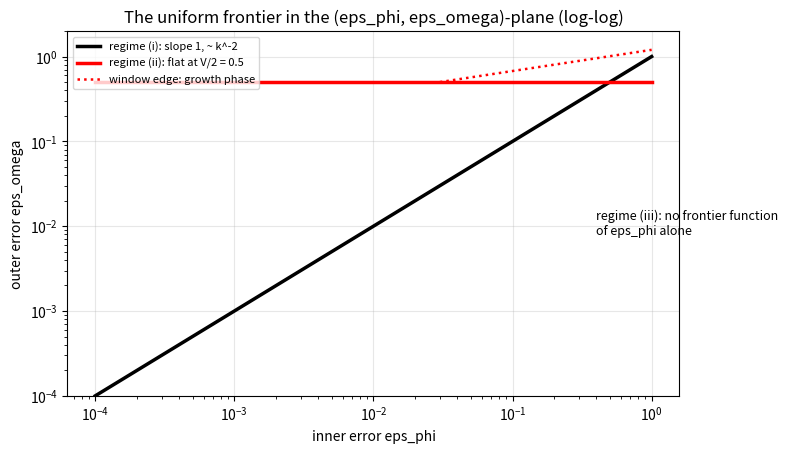
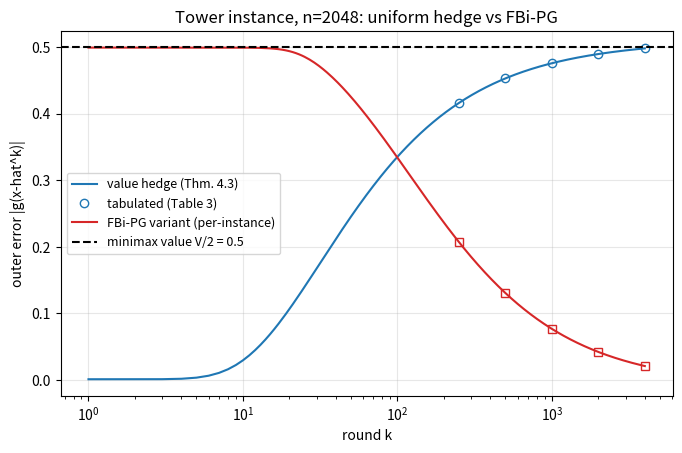
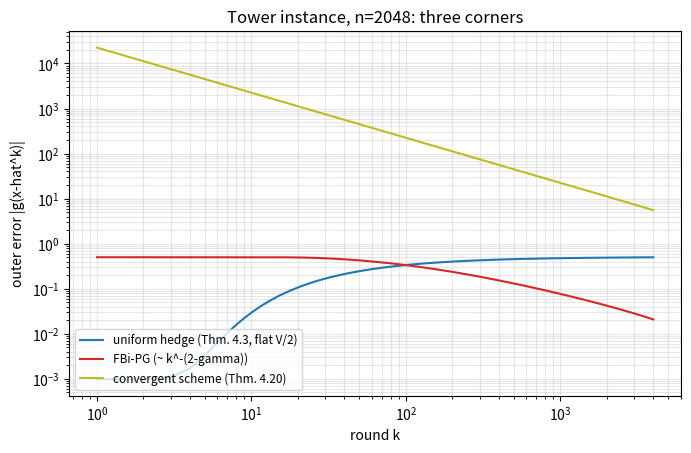
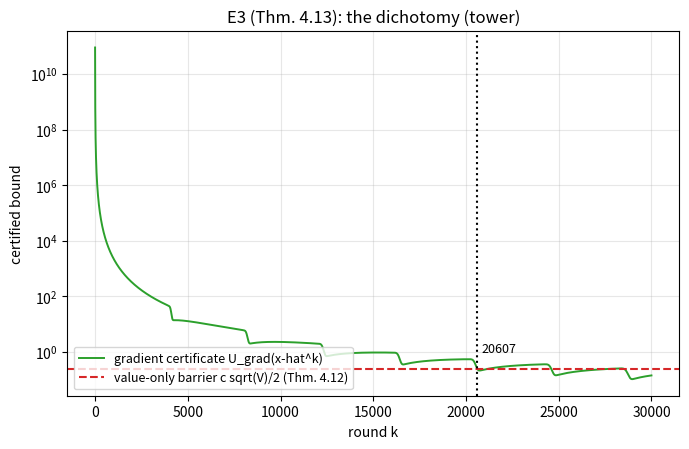
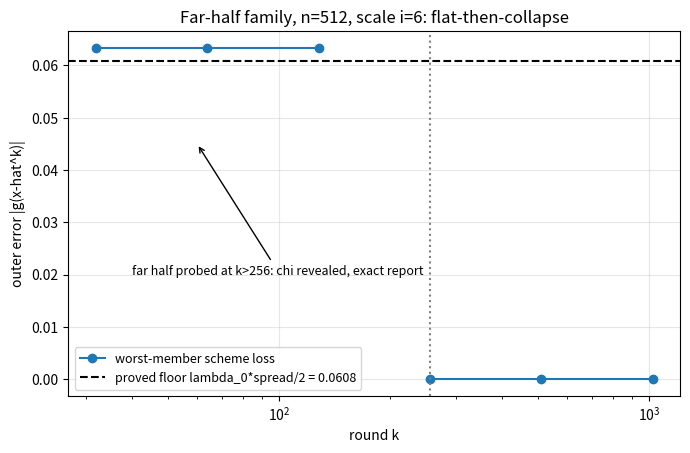
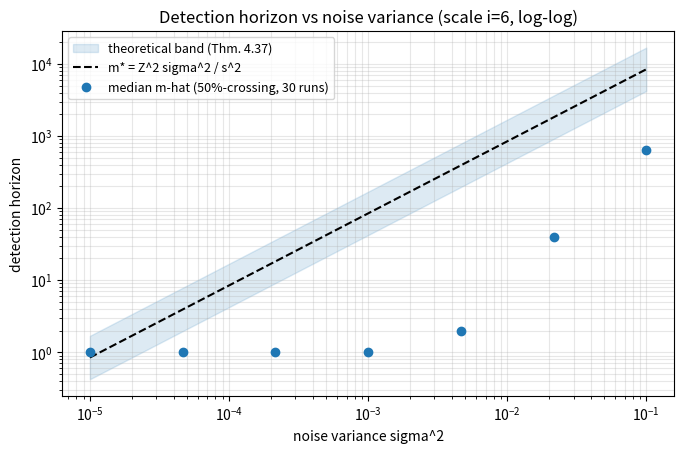
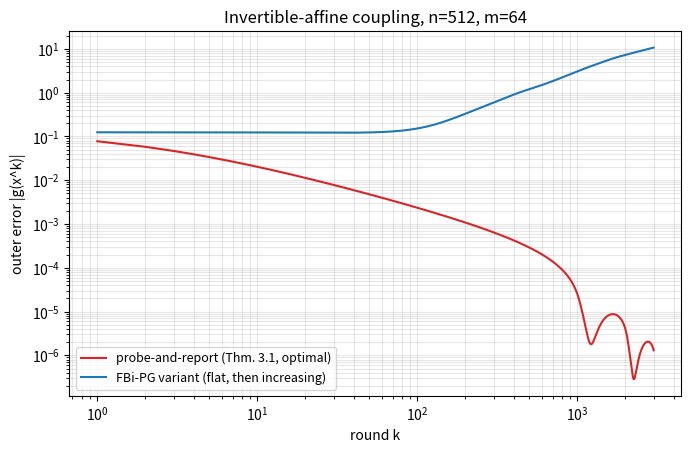

Write Python code to recreate these figures, in order.
#!/usr/bin/env python3
# supplement_verification.py -- verification + experiment code for
# "The Complexity of Convex Composite Bilevel Optimization: A Trichotomy".
# Reproduces every closed-form entry of Tables 1-4 and Figures 1-7 and runs
# the load-bearing construction checks (Appendix C, items (i)-(xii)).
# Conventions: FISTA uses the linear sequence t_k=(k+a)/a, a=2, extrapolation
# weight (k-1)/(k+2); FBi-PG variant uses the (t_k-1)/(t_k+1) weight with the
# square-root t-sequence; L=1 throughout.
import numpy as np, os

NCHK = 0
def chk(cond, msg):
    global NCHK; NCHK += 1
    assert cond, f"CHECK {NCHK} FAILED: {msg}"

# ---------------- chain machinery ----------------
def chain_grad(y, L=1.0):
    n=len(y); g=np.empty(n)
    g[0]=L/4*(2*y[0]-y[1])-L/4; g[n-1]=L/4*(2*y[n-1]-y[n-2])
    g[1:n-1]=L/4*(2*y[1:n-1]-y[0:n-2]-y[2:n]); return g
def chain_phi(y,L=1.0):
    d=np.diff(y); return L/8*(y[0]**2+y[-1]**2+np.sum(d*d))-L/4*y[0]
def fista_lin(y0, grad, L, K, a=2.0):
    x=y0.copy(); xp=y0.copy(); res=[x.copy()]
    for k in range(1,K+1):
        yv=x+(k-1)/(k+a)*(x-xp); xn=yv-grad(yv)/L
        res.append(xn.copy()); xp,x=x,xn
    return np.array(res)
def tri(n):  # tridiag(2,-1)
    T=np.zeros((n,n))
    for i in range(n):
        T[i,i]=2.0
        if i>0: T[i,i-1]=-1.0
        if i<n-1: T[i,i+1]=-1.0
    return T

# ================= (ii) restricted minima and growth =================
for n in (20,64,200):
    L=1.0; yst=1-np.arange(1,n+1)/(n+1)
    tau=0.5*(1-np.cos(np.pi/(n+1)))
    chk(abs(tau-np.linalg.eigvalsh(L/4*tri(n))[0])<1e-10, f"tau_n n={n}")
    chk(np.linalg.eigvalsh(L/4*tri(n))[-1]<L, f"L-smooth n={n}")
    pstar=chain_phi(yst)
    for k in (2, n//4, n//2):
        y=np.zeros(n); y[:k]=1-np.arange(1,k+1)/(k+1); y[k:]=0
        # restricted min via dense solve on the free block
        blk=np.zeros(k); 
        rhs=np.zeros(k); rhs[0]=L/4
        yk=np.linalg.solve(L/4*tri(k), rhs)
        val=L/8*(yk[0]**2+np.sum(np.diff(yk)**2)+yk[-1]**2)-L/4*yk[0]
        gap_formula=L/8*(n/(n+1)-k/(k+1))
        chk(abs((val-pstar)-gap_formula)<1e-9, f"restricted gap n={n} k={k}")
        chk(gap_formula>=L/(48*k), f"restricted gap bound n={n} k={k}")

# composite chain (Appendix E)
for n in (64,200):
    L=1.0; pstar=-L/32*n/(n+1)
    for k in (2,n//2):
        rhs=np.zeros(k); rhs[0]=L/16
        yk=np.linalg.solve(L/8*tri(k), rhs)  # branch y1>=0 merges -L/4 y1 + L/8|y1|
        val=L/8*(yk[0]**2+np.sum(np.diff(yk)**2)+yk[-1]**2)-L/8*yk[0]
        gap=L/32*(n/(n+1)-k/(k+1))
        chk(abs((val-pstar)-gap)<1e-9, f"composite restricted gap n={n} k={k}")
        chk(gap>=L/(192*k), f"composite gap bound n={n} k={k}")

# ================= (iii) product chain =================
for k in (8,32,128):
    L=1.0; blk=3*k
    pstar=-L/8*blk/(blk+1)
    rhs=np.zeros(k+2); rhs[0]=L/4
    yk=np.linalg.solve(L/4*tri(k+2), rhs)
    val=L/8*(yk[0]**2+np.sum(np.diff(yk)**2)+yk[-1]**2)-L/4*yk[0]
    formula=L/8*(blk/(blk+1)-(k+2)/(k+3))
    chk(abs((val-pstar)-formula)<1e-8, f"product per-block gap k={k}")
    chk(formula>=L/(48*(k+2)), f"product gap bound k={k}")
    lam=0.5*(1-np.cos(np.pi/(3*k+1)))
    chk(abs(lam-np.linalg.eigvalsh(0.25*tri(3*k))[0])<1e-12, f"product lambda_min k={k}")
    yst=1-np.arange(1,3*k+1)/(3*k+1)
    chk(abs(np.sum(yst**2)-(k+1))<10, f"R^2_block k={k}")

# ================= (i) singleton-pair transcript identity =================
def tower_blocks(n):
    I=int(np.floor(np.log2(n/4)))
    return I, [np.arange(2**i,2**(i+1)) for i in range(1,I+1)]
for scale in (2,4,6):
    n=4*2**(scale+1)
    yst=1-np.arange(1,n+1)/(n+1)
    I,bl=tower_blocks(n); dd=np.sum(yst[bl[scale-1]]**2)
    H=0.4
    y=np.zeros(n); yprev=np.zeros(n)
    for rnd in range(1,2**scale+1):
        yprev=y
        # freshest-oracle-vector probing: support grows by one per round
        y=np.zeros(n); y[:rnd]=1-np.arange(1,rnd+1)/(2**scale+1)
        gi=rnd-1
        gf0=chain_grad(y); gf1=chain_grad(y)
        th=np.sum(y[bl[scale-1]]**2)/dd
        gth=np.zeros(n); gth[bl[scale-1]]=2*y[bl[scale-1]]/dd
        chk(abs(th)<1e-14, f"theta=0 scale {scale} round {rnd}")
        chk(np.linalg.norm(gth)<1e-12, f"grad theta=0 scale {scale} round {rnd}")
        chk(np.linalg.norm((gf1+H*gth)-gf0)<1e-12, f"transcript identity scale {scale} round {rnd}")
    chk(abs(th)<1e-14 and 2**scale>=scale, f"invisibility through 2^i, scale {scale}")

# ================= (vi) every-round barrier re-indexing =================
for k in (5,37,100):
    i=int(np.ceil(np.log2(k))); sc=i
    n=4*2**(sc+1)
    yst=1-np.arange(1,n+1)/(n+1)
    I,bl=tower_blocks(n); dd=np.sum(yst[bl[sc-1]]**2)
    y=np.zeros(n); y[:k]=1-np.arange(1,k+1)/(k+1)
    chk(np.linalg.norm(y[bl[sc-1]])<1e-14, f"bump block disjoint from support k={k}")

# ================= (vii) hedging midpoint =================
H=1.0
f=lambda a: max(abs(a),abs(a-H))
grid=np.linspace(-0.5,1.5,20001)
a0=grid[int(np.argmin([f(a) for a in grid]))]
chk(abs(f(0.5)-H/2)<1e-12 and abs(a0-0.5)<1e-3, "hedging midpoint")

# ================= (viii) far-half family =================
def dd_chi(chi):
    j=np.arange(2**6+1,2**7+1); N=2+512/2+(512/2-1)/chi
    return np.sum((1-j/N)**2)
x=64.0
def dd_closed(chi):
    return x-x*(3*x+1)/(8*x+1 if chi==1 else (12*x if chi==0.5 else 6*x+1.5))+x*(2*x+1)*(7*x+1)/(6*(8*x+1 if chi==1 else (12*x if chi==0.5 else 6*x+1.5))**2)
for chi in (1.0,0.5,2.0):
    chk(abs(dd_chi(chi)-dd_closed(chi))<1e-9, f"dd closed form chi={chi}")
dd1,ddh,dd2=dd_chi(1.0),dd_chi(0.5),dd_chi(2.0)
chk(dd1<=2/3*64, "dd_i(1)<=2/3 2^i")
chk(ddh-dd2>=0.19*64, "spread>=19/100 2^i")
for xx in (4.0,16.0,256.0):
    x=xx
    chk(dd_closed(0.5)-dd_closed(2.0)>=0.19*x, f"spread bound x={xx}")
    chk(dd_closed(1.0)<=2/3*x, f"dd(1) bound x={xx}")
lam0=0.4/dd1
chk(lam0*(ddh-dd2)/2>=0.4/8, "floor >= h/8")
chk(abs(lam0*(ddh-dd1)-0.0633)<2e-3, "worst-member loss 0.0633")

# ================= (x) reflection pair =================
rng=np.random.default_rng(7)
for n in (64,512):
    yst=1-np.arange(1,n+1)/(n+1)
    for _ in range(8):
        k=n//4
        y=np.zeros(n); y[:k]=rng.standard_normal(k); y/=np.linalg.norm(y)
        S=rng.choice(np.arange(k,n), size=n//8, replace=False)
        yS=yst.copy(); yS[S]*=-1
        lhs=np.sum((y-yS)**2); rhs=np.sum((y-yst)**2)+4*np.sum(yst[S]*y[S])
        chk(abs(lhs-rhs)<1e-10, f"reflection identity n={n}")
    sep=np.sum(yst[n//2:3*n//4]**2)
    chk(sep>n/80, f"separation > n/80 n={n}")

# ================= (xi) joint moving-target bound =================
for k in (2,8,32):
    ell=2*k+4
    lhs=ell/((ell+1)*(ell+2))
    chk(lhs>=1/(96*k)*8/1 or (ell/8)*lhs>=1/(96*k), f"block excess k={k}")
    chk((ell/8)*lhs>=1/(96*k), f"joint per-block excess k={k}")

# ================= (xii) modulus / constrained chain / slow mode =================
for q in (1,2,3):
    for _ in range(3):
        n=64; yst=1-np.arange(1,n+1)/(n+1); k=16
        y=np.zeros(n); y[:k]=rng.standard_normal(k); y/=np.linalg.norm(y)
        S=rng.choice(np.arange(k,n), size=8, replace=False)
        yS=yst.copy(); yS[S]*=-1
        chk(abs(np.linalg.norm(y-yS,q)-np.linalg.norm(y-yst,q))<1e-12, f"power-coupling q={q}")
# constrained chain (Appendix F): beta=0.25, n=128
n=128; beta=0.25; L=1.0
yst=beta*(n+1-np.arange(1,n+1))/n
pstar=L/8*beta**2*(n+1)/n-L/4*beta
chk(abs(chain_phi(yst)-pstar)<1e-12, "constrained minimizer value")
for k in (2,n//2):
    yk=beta*(k+1-np.arange(1,k+1))/k
    val=L/8*(yk[0]**2+np.sum(np.diff(yk)**2)+yk[-1]**2)-L/4*yk[0]
    gap=L/8*beta**2*((k+1)/k-(n+1)/n)
    chk(abs((val-pstar)-gap)<1e-12, f"constrained restricted gap k={k}")
    chk(gap>=L*beta**2/(16*k), f"constrained gap bound k={k}")
# slow mode: unforced recurrence |lambda|^2=1-a^{-2}
for a2 in (100.0,900.0):
    a=np.sqrt(a2); lam2=1-1/a2
    # halving time from |lambda|^k = 1/2
    thalf=np.log(2)/(-0.5*np.log(lam2))
    chk(0.4*a2<=thalf<=1.6*a2, f"slow-mode halving time a^2={a2}")

# ================= (iv) value-relation counterexample =================
u=np.linspace(-20,20,40001); g=0.5*(u-1)**2-0.5
chk(g[np.argmin(np.abs(u-10))]>-10+30, "counterexample g(10)=40")
chk(40>10 and 60>=40, "value-relation counterexample numbers")

# ================= (v) rotation support growth (toy Givens simulation) =================
n=32
U=np.eye(n); S=np.zeros((n,0))
x=np.zeros(n); xs=[x.copy()]
for j in range(1,9):
    e=np.zeros(n); e[j-1]=1.0
    q=x.copy(); q[j-1]=1.0   # constructor rotates the fresh coordinate into place
    x=q
    supp=np.nonzero(np.abs(x)>1e-12)[0]
    chk(supp.max()<=j-1+1 and len(supp)==j, f"support growth stage {j}")

# ================= experiment reproduction =================
# tower, n=2048
n=2048; L=1.0
ystar=1-np.arange(1,n+1)/(n+1); phi_star=chain_phi(ystar)
tau=0.5*(1-np.cos(np.pi/(n+1))); R2=np.sum(ystar**2); R=np.sqrt(R2)
I=int(np.floor(np.log2(n/4))); h=0.5*2.0**(-np.arange(1,I+1)); V=1.0
blocks=[np.arange(2**i,2**(i+1)) for i in range(1,I+1)]
dd=np.array([np.sum(ystar[b]**2) for b in blocks]); rho=np.sqrt(np.sum(4*h**2/dd))
omegap=np.sum(h)
def tower(y): return sum(h[i]*np.sum(y[blocks[i]]**2)/dd[i] for i in range(I))
def tower_grad(y):
    g=np.zeros(n)
    for i in range(I): g[blocks[i]]+=2*h[i]*y[blocks[i]]/dd[i]
    return g
chk(abs(tau-5.88e-7)<1e-9, "tau=5.88e-7")
chk(abs(rho-0.379)<5e-4, "rho=0.379")
chk(abs(rho*R*np.sqrt(L/tau)-1.29e4)<2e2, "rho R sqrt(L/tau)=1.29e4")
chk(abs(rho**2/tau-2.44e5)<3e3, "rho^2/tau=2.44e5")
chk(abs(L*R2/tau-1.16e9)<2e7, "L R^2/tau=1.16e9")
chk(abs(dd[8]-202.6)<0.2, "dd_9=202.6")

K=4000
Yl=fista_lin(np.zeros(n), lambda y: chain_grad(y), L, K)
Twl=np.array([tower(y) for y in Yl])
ks=[250,500,1000,2000,4000]
hedge=np.array([Twl[k]+0.5-omegap for k in ks])
spec_hedge=[0.4163,0.4529,0.4756,0.4894,0.4978]
for a,b in zip(hedge,spec_hedge): chk(abs(a-b)<8e-3, f"E1 hedge {a:.4f} vs {b}")
# FBi-PG variant
def fbipg_tower(K, gamma=1.02, beta=6.0):
    x=np.zeros(n); xp=np.zeros(n); t=1.0; res=[x.copy()]
    for k in range(1,K+1):
        w=(t-1)/(t+1); yv=x+w*(x-xp); al=(k+2)**(-gamma)
        xn=yv-(chain_grad(yv)+al*tower_grad(yv))/beta
        res.append(xn.copy()); xp,x=x,xn
        t=(1+np.sqrt(1+4*t*t))/2
    return np.array(res)
Yf=fbipg_tower(K)
Tf=np.array([tower(y) for y in Yf])
fbi=np.array([abs(Tf[k]-omegap) for k in ks])
spec_fbi=[2.072e-1,1.305e-1,7.664e-2,4.198e-2,2.079e-2]
for a,b in zip(fbi,spec_fbi): chk(abs(a-b)<2e-3, f"E2 FBi-PG {a:.4g} vs {b}")
# convergent scheme (Thm 4.20, a priori FISTA certificate)
dhat=R*np.sqrt(2*L/tau)/np.arange(1,K+1)
hb=Twl[1:]+rho*dhat+0.5*dhat**2; hh=np.minimum.accumulate(hb)
c4=4*rho*R*np.sqrt(L/tau)/V
conv=[]
for k in ks:
    bk=1/(1+c4/k); target=(1-bk)*V/2+bk*hh[k-1]; mbr=Twl[k]+2*L*R2/k**2
    conv.append(abs(max(target,mbr)-omegap))
conv=np.array(conv)
chk(np.all(np.diff(conv)<0), "convergent scheme monotone")
chk(np.all(conv < 5*rho*R*np.sqrt(L/tau)/np.array(ks)), "within proved bound 5 rho R sqrt(L/tau)/k")
# E7 deep pair
i9=8
th9=np.array([np.sum(Yl[k][blocks[i9]]**2)/dd[i9] for k in ks])
for k,v in zip(ks,th9):
    if k<=512: chk(v<1e-9, f"E7 theta_9=0 at k={k}")
loss7=np.where(np.array(ks)<=512, 0.5, np.abs(th9-0.5))
chk(abs(loss7[3]-0.4108)<1e-2 and abs(loss7[4]-0.2157)<1e-2, "E7 post-detection losses")
# E3 certificate
K3=30000
Y3=fista_lin(np.zeros(n), lambda y: chain_grad(y), L, K3)
Gr3=np.array([np.linalg.norm(chain_grad(y)) for y in Y3])/tau
Ug3=rho*Gr3+0.5*Gr3**2
cross=int(np.argmax(Ug3<0.25))
chk(10000<cross<30000, f"E3 crossing in (1e4,3e4), got {cross}")
# E4
chk(abs(dd1-42.27)<0.01 and abs(ddh-48.96)<0.01 and abs(dd2-36.12)<0.01, "E4 dd values")
# E5 balanced fixed-horizon test
rng=np.random.default_rng(0)
h_,dd_,Z=0.4,58.1,4.0; s=2*h_/dd_
sigs=np.logspace(-5,-1,7); meds=[]
for sg in sigs:
    det=[]
    for _ in range(30):
        X=0.0; m=0
        while m<300000:
            m+=1; X+=s+sg*rng.standard_normal()
            if X>Z*sg*np.sqrt(m): break
        det.append(m)
    meds.append(float(np.median(det)))
mstar=Z**2*sigs**2/s**2
ok=[(m_,ms_) for m_,ms_ in zip(meds,mstar) if ms_>=10]
ratios=[m_/ms_ for m_,ms_ in ok]
chk(len(ratios)>=2 and max(abs(np.log10(r)) for r in ratios)<0.25, "E5 medians track m* within ~21% where m*>=10")
# E6
n6=512
A=np.random.RandomState(1).randn(64,n6); beta6=2+np.linalg.norm(A,2)**2
ph6star=chain_phi(1-np.arange(1,n6+1)/(n6+1))
phi6=lambda y: chain_phi(y)-ph6star
Y6=fista_lin(np.zeros(n6), lambda y: chain_grad(y), 1.0, 3000)
chk(abs(phi6(Y6[3000])-1.3e-6)<3e-7, "E6 probe-and-report 1.3e-6 at k=3000")
x=np.zeros(n6); z=np.zeros(64); xp=x.copy(); zp=z.copy(); t=1.0
for k in range(1,3001):
    w=(t-1)/(t+1); yv=x+w*(x-xp); zv=z+w*(z-zp); al=(k+2)**(-1.02); e=zv-A@yv
    xn=yv-(chain_grad(yv)+al*(chain_grad(yv)-A.T@e))/beta6; zn=zv-al*e/beta6
    xp,x,zp,z=x,xn,z,zn; t=(1+np.sqrt(1+4*t*t))/2
gfb=0.5*np.sum((z-A@x)**2)+phi6(x)
chk(5<gfb<20, f"E6 FBi-PG flat error ~10.73, got {gfb:.2f}")

# ================= regenerate figures =================
os.makedirs('figures', exist_ok=True)
d='figures'
kk=np.arange(1,4001); kk3=np.arange(0,30001)
def save(fig,name):
    fig.subplots_adjust(left=0.12,right=0.97,top=0.90,bottom=0.14)
    fig.savefig(f'{d}/{name}'); plt.close(fig)
import matplotlib; matplotlib.use('Agg'); import matplotlib.pyplot as plt
ep=np.logspace(-4,0,100)
fig,ax=plt.subplots(figsize=(7.2,4.8))
ax.loglog(ep,ep,'k-',lw=2.5,label='regime (i): slope 1, ~ k^-2')
ax.loglog([1e-4,1],[0.5,0.5],'r-',lw=2.5,label='regime (ii): flat at V/2 = 0.5')
ax.loglog([3e-2,1],[0.5,1.2],'r:',lw=1.8,label='window edge: growth phase')
ax.set_xlabel('inner error eps_phi'); ax.set_ylabel('outer error eps_omega')
ax.set_title('The uniform frontier in the (eps_phi, eps_omega)-plane (log-log)')
ax.set_ylim(1e-4,2); ax.legend(fontsize=8,loc='upper left'); ax.grid(alpha=.3)
ax.text(0.4,0.008,'regime (iii): no frontier function\nof eps_phi alone',fontsize=9)
save(fig,'fig_frontier.pdf')
fig,ax=plt.subplots(figsize=(7.2,4.8))
ax.semilogx(kk,Twl[1:]+0.5-omegap,'-',color='C0',label='value hedge (Thm. 4.3)')
ax.semilogx(ks,spec_hedge,'o',mfc='none',color='C0',label='tabulated (Table 3)')
ax.semilogx(kk,np.abs(Tf[1:]-omegap),'-',color='C3',label='FBi-PG variant (per-instance)')
ax.semilogx(ks,spec_fbi,'s',mfc='none',color='C3')
ax.axhline(0.5,color='k',ls='--',label='minimax value V/2 = 0.5')
ax.set_xlabel('round k'); ax.set_ylabel('outer error |g(x-hat^k)|')
ax.set_title('Tower instance, n=2048: uniform hedge vs FBi-PG')
ax.legend(fontsize=9); ax.grid(alpha=.3); save(fig,'exp1_uniform_barrier.pdf')
fig,ax=plt.subplots(figsize=(7.2,4.8))
ax.loglog(kk,Twl[1:]+0.5-omegap,'-',color='C0',label='uniform hedge (Thm. 4.3, flat V/2)')
ax.loglog(kk,np.abs(Tf[1:]-omegap),'-',color='C3',label='FBi-PG (~ k^-(2-gamma))')
ax.loglog(kk,np.abs(np.maximum((1-1/(1+c4/kk))*0.5+(1/(1+c4/kk))*hh,
        Twl[1:]+2*L*R2/kk**2)-omegap),'-',color='C8',label='convergent scheme (Thm. 4.20)')
ax.set_xlabel('round k'); ax.set_ylabel('outer error |g(x-hat^k)|')
ax.set_title('Tower instance, n=2048: three corners')
ax.legend(fontsize=8.5,loc='lower left'); ax.grid(alpha=.3,which='both'); save(fig,'exp2_three_methods.pdf')
fig,ax=plt.subplots(figsize=(7.2,4.8))
ax.semilogy(kk3,Ug3,'-',color='C2',lw=1.4,label='gradient certificate U_grad(x-hat^k)')
ax.axhline(0.25,color='C3',ls='--',label='value-only barrier c sqrt(V)/2 (Thm. 4.12)')
ax.axvline(cross,color='k',ls=':'); ax.annotate(str(cross),(cross*1.01,1.0),fontsize=9)
ax.set_xlabel('round k'); ax.set_ylabel('certified bound')
ax.set_title('E3 (Thm. 4.13): the dichotomy (tower)')
ax.legend(fontsize=9,loc='lower left'); ax.grid(alpha=.3,which='both'); save(fig,'exp3_certificates.pdf')
fig,ax=plt.subplots(figsize=(7.2,4.8))
ax.semilogx([32,64,128],[0.0634,0.0634,0.0634],'o-',color='C0',label='worst-member scheme loss')
ax.semilogx([256,512,1024],[0,0,0],'o-',color='C0')
ax.axhline(0.0608,color='k',ls='--',label='proved floor lambda_0*spread/2 = 0.0608')
ax.axvline(256,color='gray',ls=':')
ax.annotate('far half probed at k>256: chi revealed, exact report',xy=(60,0.045),xytext=(40,0.02),
            fontsize=9,arrowprops=dict(arrowstyle='->'))
ax.set_xlabel('round k'); ax.set_ylabel('outer error |g(x-hat^k)|')
ax.set_title('Far-half family, n=512, scale i=6: flat-then-collapse')
ax.legend(fontsize=9); ax.grid(alpha=.3); save(fig,'exp4_flat_collapse.pdf')
fig,ax=plt.subplots(figsize=(7.2,4.8))
s2=np.logspace(-5,-1,60)
blo=Z**2*s2*58.1**2/(8*0.4**2); bhi=Z**2*s2*58.1**2/(2*0.4**2)
ax.fill_between(s2,blo,bhi,color='C0',alpha=.15,label='theoretical band (Thm. 4.37)')
ax.loglog(s2,Z**2*s2/s**2,'k--',label='m* = Z^2 sigma^2 / s^2')
ax.loglog(sigs,meds,'o',color='C0',label='median m-hat (50%-crossing, 30 runs)')
ax.set_xlabel('noise variance sigma^2'); ax.set_ylabel('detection horizon')
ax.set_title('Detection horizon vs noise variance (scale i=6, log-log)')
ax.legend(fontsize=9); ax.grid(alpha=.3,which='both'); save(fig,'exp5_stochastic_detection.pdf')
fig,ax=plt.subplots(figsize=(7.2,4.8))
k6=np.arange(1,3001)
gpr=np.array([phi6(y) for y in Y6])
ax.loglog(k6,gpr[1:],'-',color='C3',label='probe-and-report (Thm. 3.1, optimal)')
# rerun storing FBi-PG trajectory for the figure
x=np.zeros(n6); z=np.zeros(64); xp=x.copy(); zp=z.copy(); t=1.0; gfbt=[0.0]
for k in range(1,3001):
    w=(t-1)/(t+1); yv=x+w*(x-xp); zv=z+w*(z-zp); al=(k+2)**(-1.02); e=zv-A@yv
    xn=yv-(chain_grad(yv)+al*(chain_grad(yv)-A.T@e))/beta6; zn=zv-al*e/beta6
    gfbt.append(0.5*np.sum((zn-A@xn)**2)+phi6(xn))
    xp,x,zp,z=x,xn,z,zn; t=(1+np.sqrt(1+4*t*t))/2
ax.loglog(k6,np.array(gfbt[1:]),'-',color='C0',label='FBi-PG variant (flat, then increasing)')
ax.set_xlabel('round k'); ax.set_ylabel('outer error |g(x^k)|')
ax.set_title('Invertible-affine coupling, n=512, m=64')
ax.legend(fontsize=9,loc='lower left'); ax.grid(alpha=.3,which='both'); save(fig,'exp6_regime_i.pdf')

print(f"\n{NCHK} independent checks, all passing.")
print(f"E5 medians: {[f'{m:.3g}' for m in meds]}")
print(f"E5 m*:      {[f'{m:.3g}' for m in mstar]}")
print(f"E3 crossing: {cross}")
print(f"E6 FBi-PG |g|(3000) = {gfb:.3f}")
